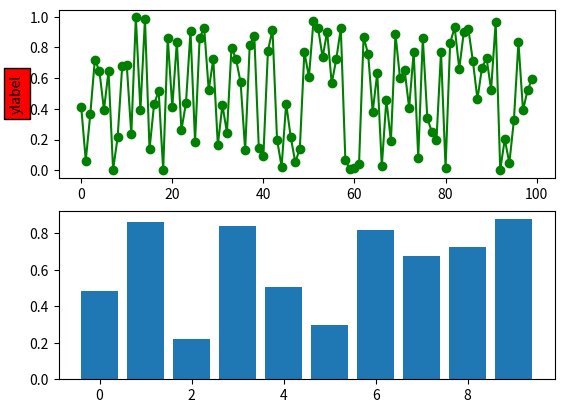

The matplotlib source for this figure: (Note: this script raises an exception after producing the figure.)
# Implementation of matplotlib function
from matplotlib.artist import Artist
import matplotlib.pyplot as plt
from matplotlib.lines import Line2D
from matplotlib.patches import Rectangle
from matplotlib.text import Text
from matplotlib.image import AxesImage
import numpy as np
from numpy.random import rand

fig, (ax1, ax2) = plt.subplots(2, 1)
ax1.set_ylabel('ylabel', picker=True,
               bbox=dict(facecolor='red'))

line, = ax1.plot(rand(100), 'go-')

ax2.bar(range(10), rand(10), picker=True)

for label in ax2.get_xticklabels():
    label.set_picker(True)


def onpick1(event):
    if isinstance(event.artist, Line2D):
        thisline = event.artist
        xdata = thisline.get_xdata()
        ydata = thisline.get_ydata()
        ind = event.ind
        print('onpick1 line:', np.column_stack([xdata[ind],
                                                ydata[ind]]))

    elif isinstance(event.artist, Rectangle):
        patch = event.artist
        print('onpick1 patch:', patch.get_path())

    elif isinstance(event.artist, Text):
        text = event.artist
        print('onpick1 text:', text.get_text())


Artist.set_contains(ax2, picker=onpick1)
fig.canvas.mpl_connect('pick_event', onpick1)

fig.suptitle('matplotlib.artist.Artist.set_contains() \
function Example', fontweight="bold")

plt.show()
